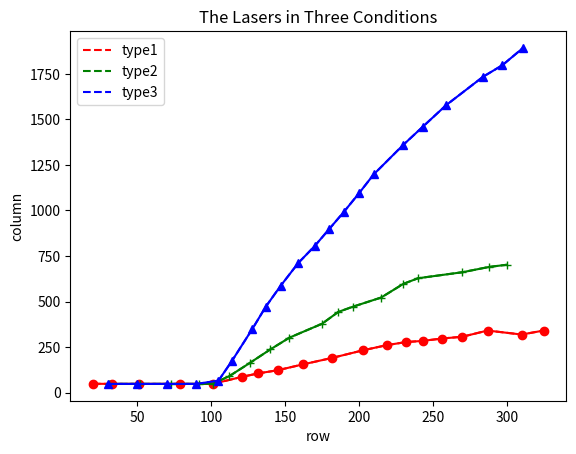

The matplotlib source for this figure:
# coding:utf-8

"""
Author: roguesir
Date: 2017/8/30
GitHub: https://roguesir.github.com
Blog: http://blog.csdn.net/roguesir
"""

import numpy as np
import matplotlib.pyplot as plt  
x1=[20,33,51,79,101,121,132,145,162,182,203,219,232,243,256,270,287,310,325]
y1=[49,48,48,48,48,87,106,123,155,191,233,261,278,284,297,307,341,319,341]
x2=[31,52,73,92,101,112,126,140,153,175,186,196,215,230,240,270,288,300]
y2=[48,48,48,48,49,89,162,237,302,378,443,472,522,597,628,661,690,702]
x3=[30,50,70,90,105,114,128,137,147,159,170,180,190,200,210,230,243,259,284,297,311]
y3=[48,48,48,48,66,173,351,472,586,712,804,899,994,1094,1198,1360,1458,1578,1734,1797,1892]
#p1=np.poly1d(np.polyfit(x1[5:],y1[5:],1))
#p2=np.poly1d(np.polyfit(x2[5:],y2[5:],1))
#p3=np.poly1d(np.polyfit(x3[5:],y3[5:],1))
x=np.arange(20,350)
#l1=plt.plot(x,p1(x),'r--',label='type1')
#l2=plt.plot(x,p2(x),'g--',label='type2')
#l3=plt.plot(x,p3(x),'b--',label='type3')
l1=plt.plot(x1,y1,'r--',label='type1')
l2=plt.plot(x2,y2,'g--',label='type2')
l3=plt.plot(x3,y3,'b--',label='type3')
plt.plot(x1,y1,'ro-',x2,y2,'g+-',x3,y3,'b^-')
plt.title('The Lasers in Three Conditions')
plt.xlabel('row')
plt.ylabel('column')
plt.legend()
plt.show()
